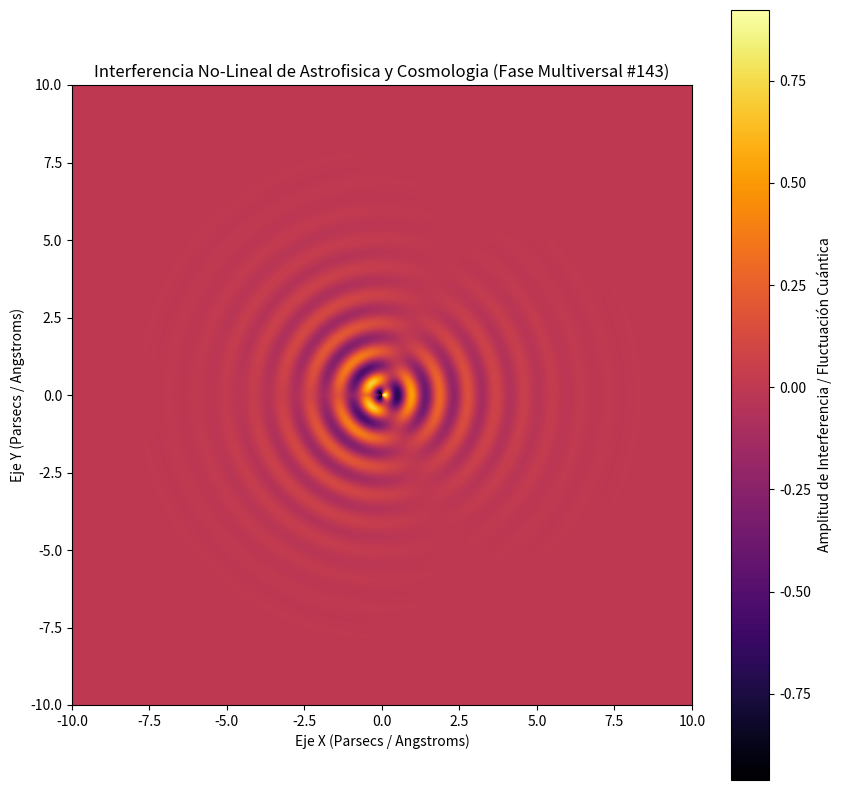

Python code for this plot:
%matplotlib inline
# Simulación Multiversal: Astrofisica y Cosmologia - Variante 143
import numpy as np
import matplotlib.pyplot as plt

# Parámetros Físicos No-Lineales
omega_1 = 6.894
omega_2 = 1.366
lambda_decay = 0.67
phase_shift = 1.159

x = np.linspace(-10, 10, 800)
y = np.linspace(-10, 10, 800)
X, Y = np.meshgrid(x, y)

# Dinámica de Fluidos / Campos Tensor-Escalares (Fase Multiversal)
R = np.sqrt(X**2 + Y**2) + 1e-5
Z = (np.sin(omega_1 * R + phase_shift) * np.cos(omega_2 * np.arctan2(Y, X))) * np.exp(-lambda_decay * R)

plt.figure(figsize=(10, 10))
plt.imshow(Z, cmap='inferno', extent=[-10, 10, -10, 10], origin='lower')
plt.colorbar(label='Amplitud de Interferencia / Fluctuación Cuántica')
plt.title(r'Interferencia No-Lineal de Astrofisica y Cosmologia (Fase Multiversal #143)')
plt.xlabel('Eje X (Parsecs / Angstroms)')
plt.ylabel('Eje Y (Parsecs / Angstroms)')
plt.show()
